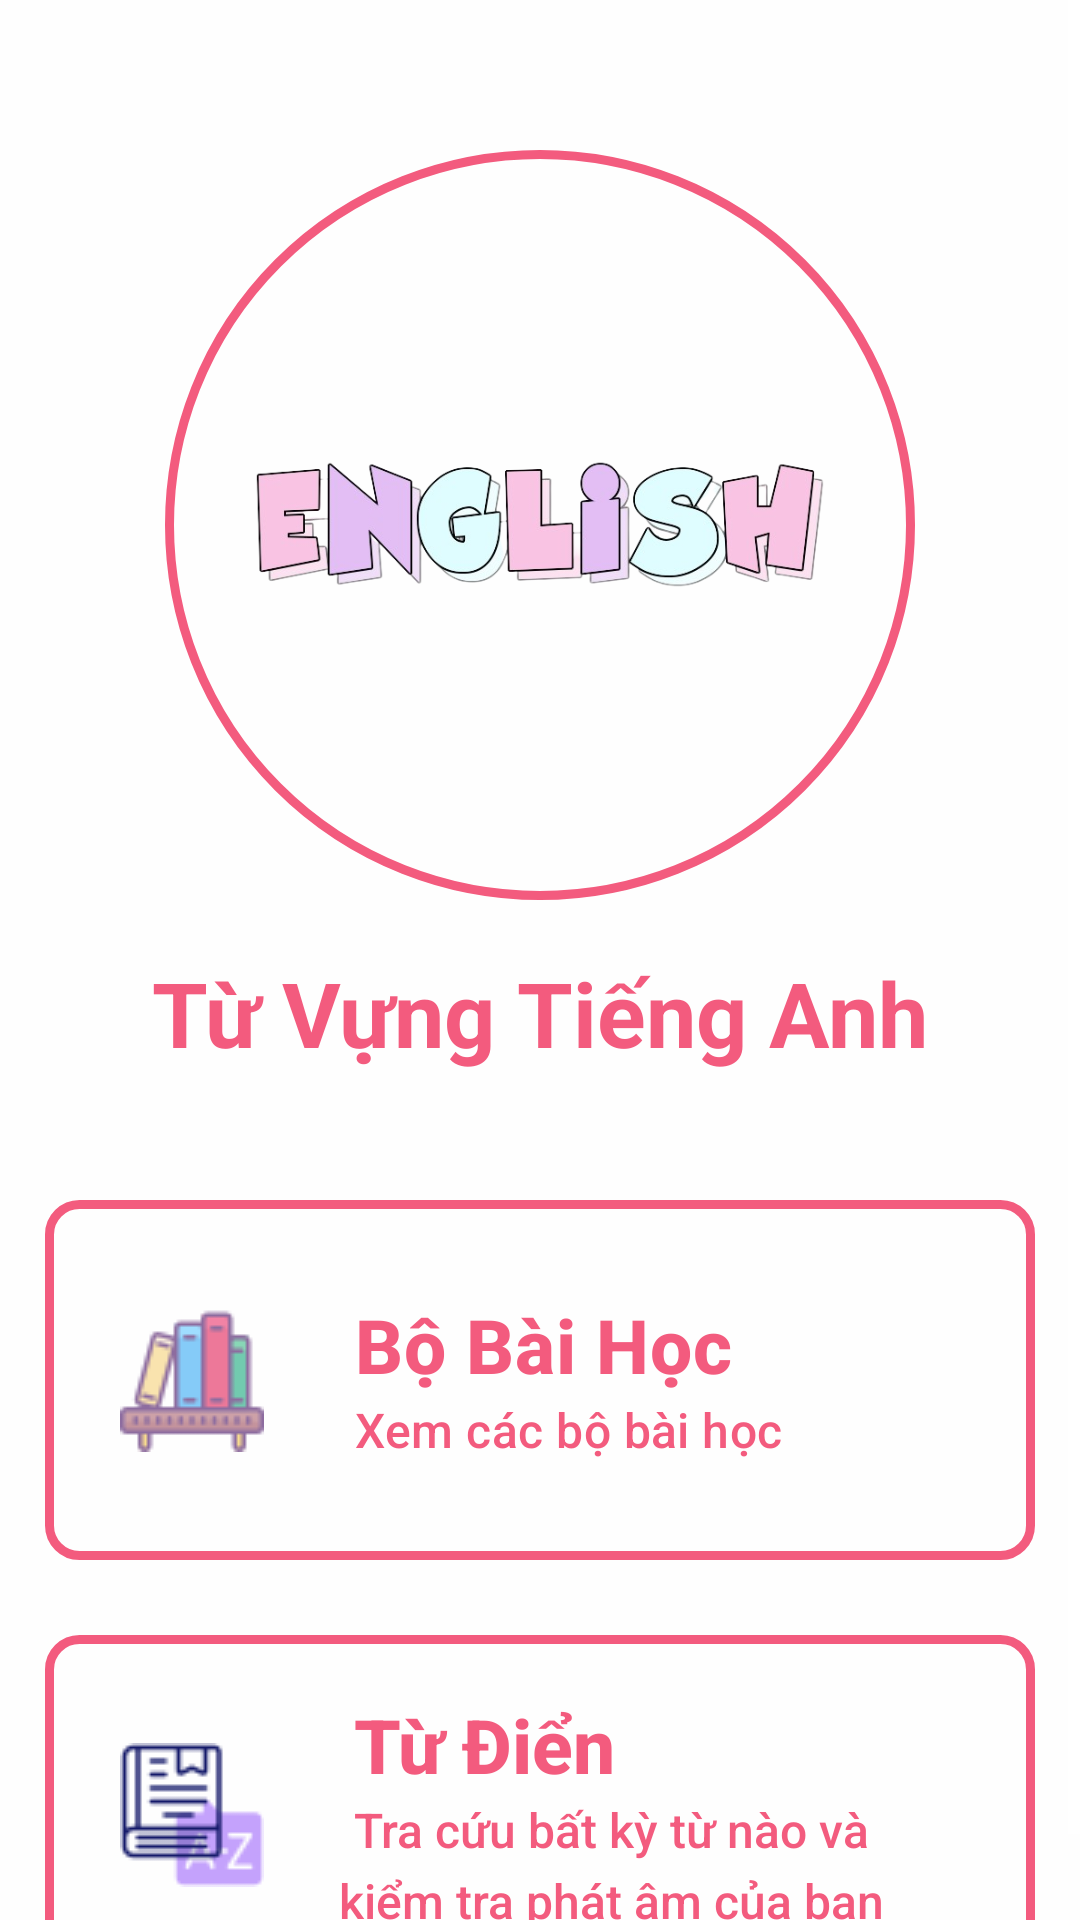

Android layout source for this screen:
<!-- AndroidManifest.xml: application theme AppTheme -->
<!-- res/layout/activity_main.xml -->
<?xml version="1.0" encoding="utf-8"?>
<LinearLayout xmlns:android="http://schemas.android.com/apk/res/android"
    xmlns:app="http://schemas.android.com/apk/res-auto"
    xmlns:tools="http://schemas.android.com/tools"
    android:layout_width="match_parent"
    android:layout_height="match_parent"
    android:background="@color/background"
    android:theme="@style/Theme.AppCompat.NoActionBar"
    android:orientation="vertical">

    <ScrollView
        android:layout_width="match_parent"
        android:layout_height="match_parent">
        <LinearLayout
            android:layout_width="match_parent"
            android:layout_height="match_parent"
            android:orientation="vertical">


    <LinearLayout
        android:layout_width="wrap_content"
        android:layout_height="wrap_content"
        android:layout_gravity="center"
        android:layout_marginTop="50dp"
        android:background="@drawable/shape_app"
        android:gravity="center">

        <ImageView
            android:layout_width="250dp"
            android:layout_height="250dp"
            android:layout_gravity="center_vertical"
            android:src="@drawable/logo_no_background"/>
    </LinearLayout>


    <TextView
        android:id="@+id/app_name"
        android:layout_width="match_parent"
        android:layout_height="75dp"
        android:gravity="center"
        android:text="Từ Vựng Tiếng Anh"
        android:textColor="@color/text"
        android:textSize="30sp"
        android:textStyle="bold" />

    <Button
        android:id="@+id/btnStart"
        style="@style/TextAppearance.AppCompat.Widget.Button.Borderless.Colored"
        android:layout_width="match_parent"
        android:layout_height="120dp"
        android:layout_marginLeft="15dp"
        android:layout_marginTop="25dp"
        android:layout_marginRight="15dp"
        android:layout_marginBottom="5dp"
        android:gravity="center_vertical"
        android:background="@drawable/brodetr"
        android:drawableLeft="@drawable/icons_book_48"
        android:drawablePadding="25dp"
        android:paddingLeft="25dp"
        android:hint="@string/bo_tu"
        android:inputType="text"
        android:letterSpacing="0.01"
        android:textColorHint="@color/text"
        android:textSize="20sp" />

    <Button
        style="@style/TextAppearance.AppCompat.Widget.Button.Borderless.Colored"
        android:id="@+id/btnTuDien"
        android:layout_width="match_parent"
        android:layout_height="120dp"
        android:layout_marginLeft="15dp"
        android:layout_marginTop="20dp"
        android:layout_marginRight="15dp"
        android:layout_marginBottom="5dp"
        android:gravity="center_vertical"
        android:background="@drawable/brodetr"
        android:drawableLeft="@drawable/icons_dictionary_48"
        android:drawablePadding="25dp"
        android:paddingLeft="25dp"
        android:paddingRight="25dp"
        android:hint="@string/tu_dien"
        android:textColorHint="@color/text"
        android:textSize="20sp" />
        </LinearLayout>
    </ScrollView>
</LinearLayout>
<!-- resources referenced by this layout -->
<resources>
  <color name="background">#C1FFFFFF</color>
  <color name="text">#F35B7E</color>
  <!-- drawable brodetr (drawable) -->
  <shape xmlns:android="http://schemas.android.com/apk/res/android" android:shape="rectangle" >
      <solid android:color="#00000000" />
      <stroke android:width="3dip" android:color="@color/text"/>
      <corners android:radius="10dp"></corners>
  </shape>
  <!-- drawable icons_book_48: png bitmap (drawable, 1847 bytes) -->
  <!-- drawable icons_dictionary_48: png bitmap (drawable, 1714 bytes) -->
  <!-- drawable logo_no_background: png bitmap (drawable, 109383 bytes) -->
  <!-- drawable shape_app (drawable) -->
  <?xml version="1.0" encoding="utf-8"?>
  <shape xmlns:android="http://schemas.android.com/apk/res/android"
      android:shape="oval">
  
      <size
          android:width="200dp"
          android:height="200dp" />
      <stroke android:width="3dp" android:color="@color/text"/>
  </shape>
  <string name="bo_tu">
          <div>
              <b><big style="25dp">Bộ Bài Học\n</big></b>
              <small>Xem các bộ bài học</small>
          </div>
      </string>
  <string name="tu_dien">
          <div>
              <b><big style="25dp">Từ Điển\n</big></b>
              <small>Tra cứu bất kỳ từ nào và kiểm tra phát âm của bạn</small>
          </div>
      </string>
  <style name="AppTheme" parent="Theme.AppCompat.Light.DarkActionBar">
          
          <item name="colorPrimary">@color/colorPrimary</item>
          <item name="colorPrimaryDark">@color/colorPrimaryDark</item>
          <item name="colorAccent">@color/colorAccent</item>
          <item name="android:windowNoTitle">true</item>
          <item name="android:windowFullscreen">true</item>
      </style>
  <color name="colorPrimary">#00c7ff</color>
  <color name="colorPrimaryDark">#00574B</color>
  <color name="colorAccent">#7900abe4</color>
</resources>
